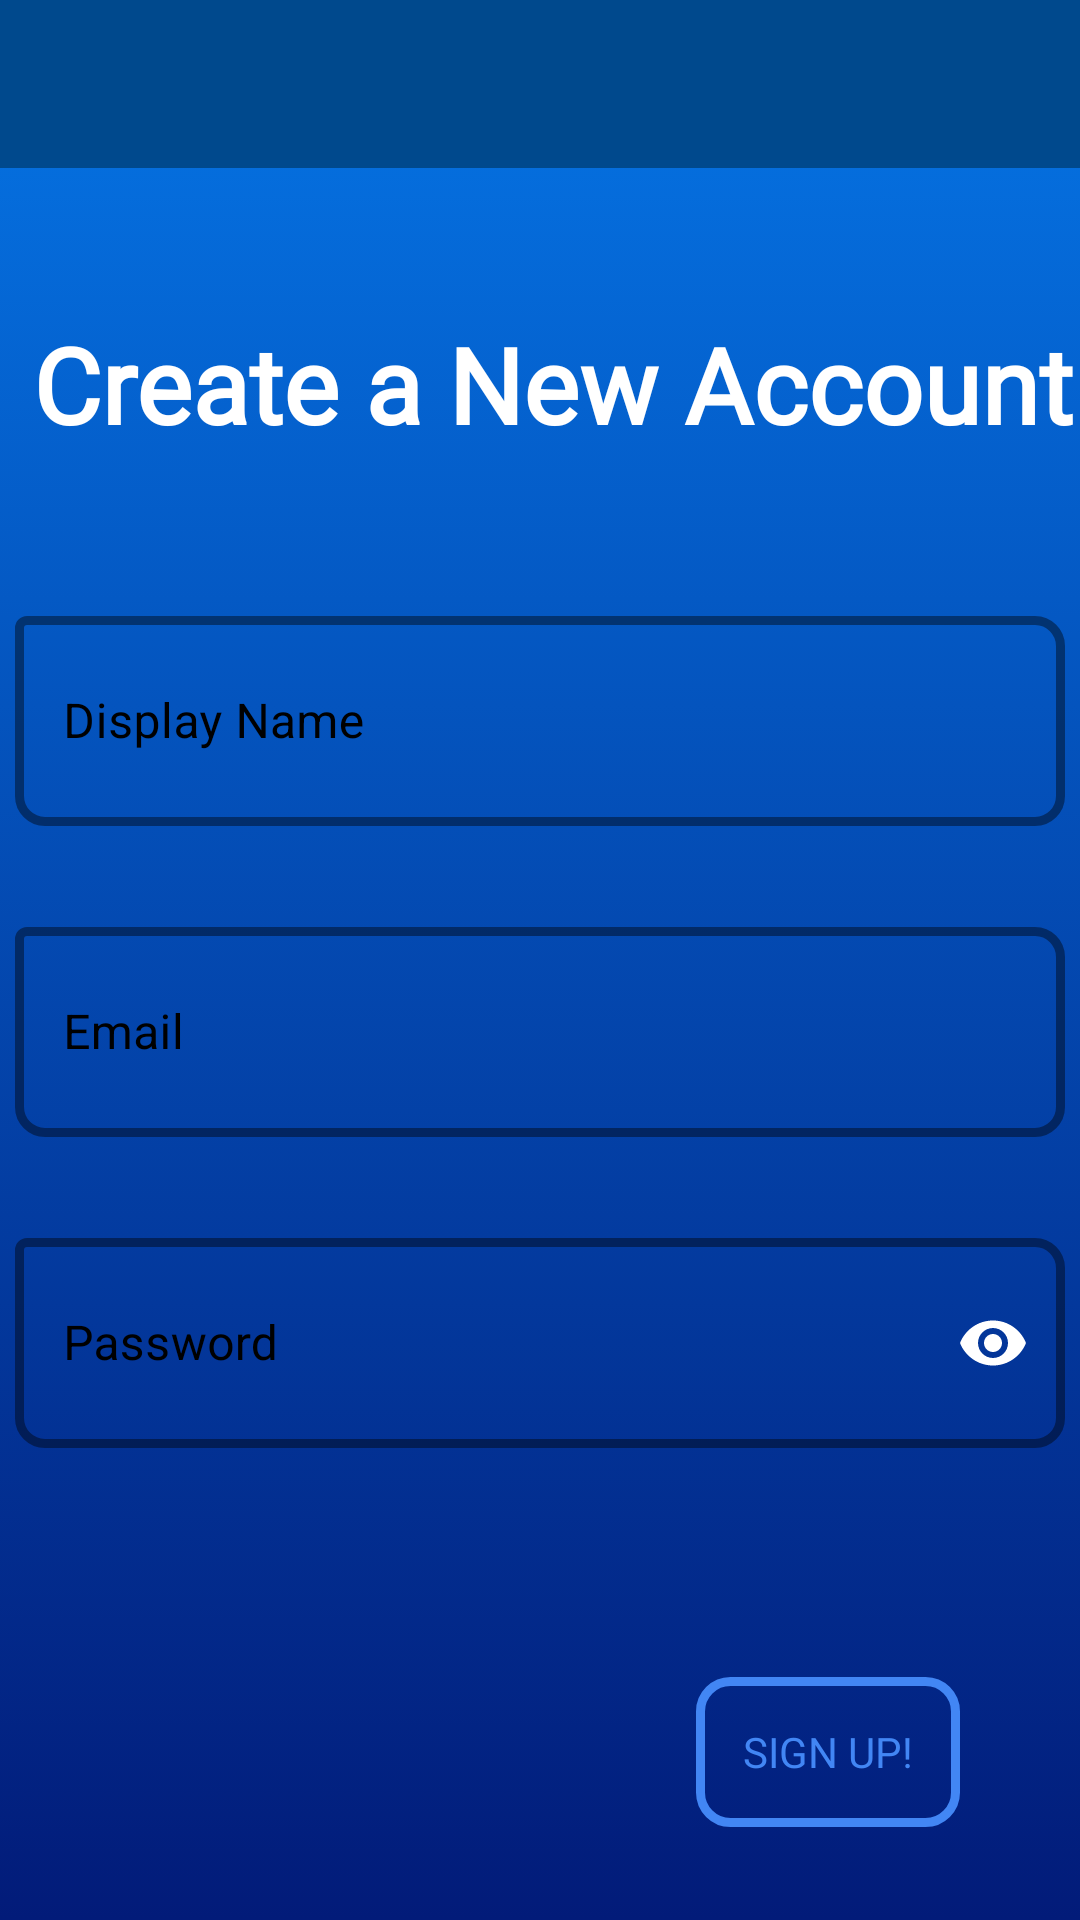

This screen was rendered from an Android layout file. Write that file and the resources it references.
<!-- AndroidManifest.xml: application theme AppTheme -->
<!-- res/layout/activity_register.xml -->
<?xml version="1.0" encoding="utf-8"?>
<androidx.constraintlayout.widget.ConstraintLayout xmlns:android="http://schemas.android.com/apk/res/android"
    xmlns:app="http://schemas.android.com/apk/res-auto"
    xmlns:tools="http://schemas.android.com/tools"
    android:layout_width="match_parent"
    android:layout_height="match_parent"
    tools:context=".RegisterActivity"
    android:orientation="vertical"
    android:background="@drawable/gradientbg2"
    >

    <include
        android:id="@+id/toolbar"
        layout="@layout/toolbar"
        android:layout_width="0dp"
        android:layout_height="wrap_content"
        app:layout_constraintEnd_toEndOf="parent"
        app:layout_constraintHorizontal_bias="0.0"
        app:layout_constraintStart_toStartOf="parent"
        app:layout_constraintTop_toTopOf="parent"></include>

    <com.google.android.material.textfield.TextInputLayout
        android:id="@+id/rDisplayName"
        android:layout_width="350dp"
        android:layout_height="wrap_content"
        android:layout_marginStart="30dp"
        android:layout_marginTop="200dp"
        android:layout_marginEnd="30dp"
        android:gravity="center"
        app:errorEnabled="true"
        style="@style/Widget.MaterialComponents.TextInputLayout.OutlinedBox"
        app:boxStrokeWidth="3dp"
        app:boxCornerRadiusBottomStart="10dp"
        app:boxCornerRadiusTopEnd="10dp"
        app:boxCornerRadiusBottomEnd="10dp"
        app:boxStrokeColor="#ffffff"
        app:layout_constraintEnd_toEndOf="parent"
        app:layout_constraintStart_toStartOf="parent"
        app:layout_constraintTop_toTopOf="parent"
        android:textColorHint="#000000"
        android:focusable="true"
        android:focusableInTouchMode="true">

        <com.google.android.material.textfield.TextInputEditText
            android:layout_width="match_parent"
            android:layout_height="70dp"
            android:hint="Display Name"
            android:textColor="#ffffff"/>
    </com.google.android.material.textfield.TextInputLayout>

    <com.google.android.material.textfield.TextInputLayout
        android:id="@+id/rEmail"
        android:layout_width="350dp"
        android:layout_height="wrap_content"
        android:layout_marginStart="30dp"
        android:layout_marginTop="8dp"
        android:layout_marginEnd="30dp"
        android:gravity="center"
        app:errorEnabled="true"
        app:layout_constraintEnd_toEndOf="parent"
        app:layout_constraintStart_toStartOf="parent"
        app:layout_constraintTop_toBottomOf="@+id/rDisplayName"
        android:textColorHint="#000000"
        style="@style/Widget.MaterialComponents.TextInputLayout.OutlinedBox"
        app:boxStrokeWidth="3dp"
        app:boxStrokeColor="#ffffff"
        app:boxCornerRadiusBottomStart="10dp"
        app:boxCornerRadiusTopEnd="10dp"
        app:boxCornerRadiusBottomEnd="10dp"
        android:focusable="true"
        android:focusableInTouchMode="true"
        >

        <com.google.android.material.textfield.TextInputEditText
            android:layout_width="match_parent"
            android:layout_height="70dp"
            android:hint="Email"
            android:textColor="#ffffff"/>
    </com.google.android.material.textfield.TextInputLayout>

    <com.google.android.material.textfield.TextInputLayout
        android:id="@+id/rPassword"
        android:layout_width="350dp"
        android:layout_height="wrap_content"
        android:layout_marginStart="30dp"
        android:layout_marginTop="8dp"
        android:layout_marginEnd="30dp"
        android:gravity="center"
        app:errorEnabled="true"
        app:layout_constraintEnd_toEndOf="parent"
        app:layout_constraintStart_toStartOf="parent"
        app:layout_constraintTop_toBottomOf="@+id/rEmail"
        android:textColorHint="#000000"
        style="@style/Widget.MaterialComponents.TextInputLayout.OutlinedBox"
        app:boxStrokeWidth="3dp"
        app:boxCornerRadiusBottomStart="10dp"
        app:boxCornerRadiusTopEnd="10dp"
        app:boxCornerRadiusBottomEnd="10dp"
        app:boxStrokeColor="#ffffff"
        app:passwordToggleEnabled="true"
        app:passwordToggleTint="#ffffff"
        >

        <com.google.android.material.textfield.TextInputEditText
            android:layout_width="match_parent"
            android:layout_height="70dp"
            android:hint="Password"
            android:textColor="#ffffff"
            android:inputType="textPassword"
            />
    </com.google.android.material.textfield.TextInputLayout>

    <Button
        android:id="@+id/signUp"
        android:layout_width="wrap_content"
        android:layout_height="50dp"
        android:foreground="?android:attr/selectableItemBackgroundBorderless"
        android:layout_marginTop="56dp"
        android:layout_marginEnd="40dp"
        android:background="@drawable/button_type4"
        android:textColorHint="#4286f4"
        android:fontFamily="@font/margarine"
        android:text="Sign Up!"
        android:textColor="#4286f4"
        app:layout_constraintEnd_toEndOf="parent"
        app:layout_constraintTop_toBottomOf="@+id/rPassword" />

    <TextView
        android:id="@+id/textView2"
        android:layout_width="wrap_content"
        android:layout_height="wrap_content"
        android:layout_marginStart="26dp"
        android:layout_marginTop="50dp"
        android:layout_marginEnd="26dp"
        android:layout_marginBottom="50dp"
        android:fontFamily="@font/handlee"
        android:text=" Create a New Account"
        android:textColor="#ffffff"
        android:textSize="35dp"
        android:textStyle="bold"
        app:layout_constraintBottom_toTopOf="@+id/rDisplayName"
        app:layout_constraintEnd_toEndOf="parent"
        app:layout_constraintStart_toStartOf="parent"
        app:layout_constraintTop_toBottomOf="@+id/toolbar" />

</androidx.constraintlayout.widget.ConstraintLayout>
<!-- res/layout/toolbar.xml (included above) -->
<?xml version="1.0" encoding="utf-8"?>
<androidx.appcompat.widget.Toolbar xmlns:android="http://schemas.android.com/apk/res/android"
    android:layout_width="match_parent"
    android:layout_height="70dp"
    android:background="@color/colorPrimary"
    android:theme="@style/toolbar_theme"
    >

</androidx.appcompat.widget.Toolbar>
<!-- resources referenced by this layout -->
<resources>
  <color name="colorPrimary">#00498D</color>
  <!-- drawable button_type4 (drawable) -->
  <?xml version="1.0" encoding="utf-8"?>
  <shape xmlns:android="http://schemas.android.com/apk/res/android" android:shape="rectangle">
  
      <stroke android:color="#4286f4" android:width="3dp"/>
      <corners android:radius="10dp"/>
  
  </shape>
  <!-- drawable gradientbg2 (drawable) -->
  <?xml version="1.0" encoding="utf-8"?>
  <selector xmlns:android="http://schemas.android.com/apk/res/android">
  <item>
      <shape>
          <gradient
              android:startColor="#021B79"
              android:endColor="#0575E6"
              android:angle="90"
              android:type="linear"></gradient>
      </shape>
  </item>
  </selector>
  <style name="toolbar_theme" parent="@style/ThemeOverlay.AppCompat.Dark.ActionBar">
          <item name="android:fontFamily">@font/margarine</item>
      </style>
  <style name="AppTheme" parent="Theme.MaterialComponents.DayNight.NoActionBar.Bridge">
          
          <item name="colorPrimary">@color/colorPrimary</item>
          <item name="colorPrimaryDark">@color/colorPrimaryDark</item>
          <item name="colorAccent">@color/colorAccent</item>
          <item name="android:colorControlHighlight">#ffffff</item>
      </style>
  <color name="colorPrimaryDark">#00498D</color>
  <color name="colorAccent">#0082c8</color>
</resources>
